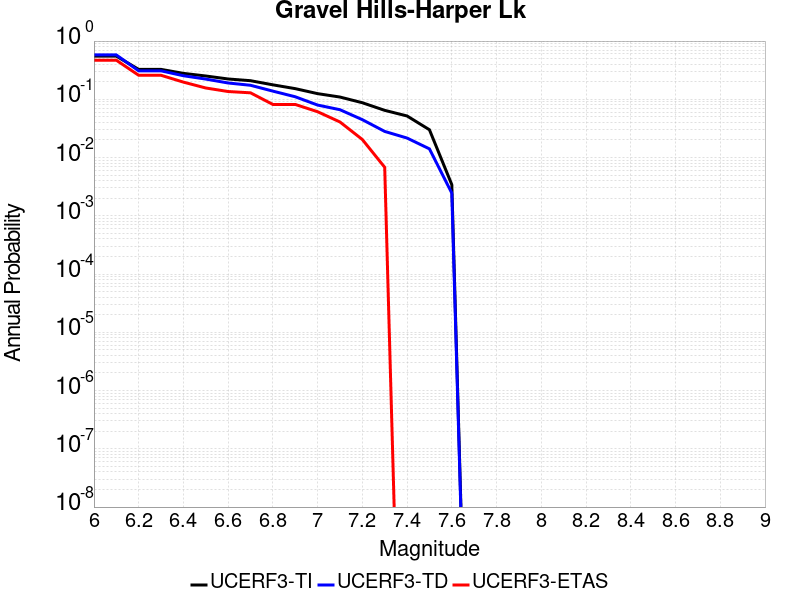

The table this chart was drawn from, first rows:
Magnitude, UCERF3-TI Prob, UCERF3-TD Prob, UCERF3-ETAS Prob
6.0, 0.5509, 0.5784, 0.4694
6.1, 0.5509, 0.5784, 0.4694
6.2, 0.3264, 0.3082, 0.2585
6.3, 0.3264, 0.3082, 0.2585
6.4, 0.2789, 0.2539, 0.1973
6.5, 0.2513, 0.2225, 0.1565
6.6, 0.2233, 0.1907, 0.1361
6.7, 0.2088, 0.1742, 0.1293
6.8, 0.1772, 0.1382, 0.08163
6.9, 0.1525, 0.1105, 0.08163
7.0, 0.1251, 0.07969, 0.06122
7.1, 0.1094, 0.06626, 0.04082
7.2, 0.08736, 0.04472, 0.02041
7.3, 0.06465, 0.0281, 0.006803
7.4, 0.05175, 0.02161, 0.0
7.5, 0.03002, 0.0141, 0.0
7.6, 0.003426, 0.002453, 0.0
